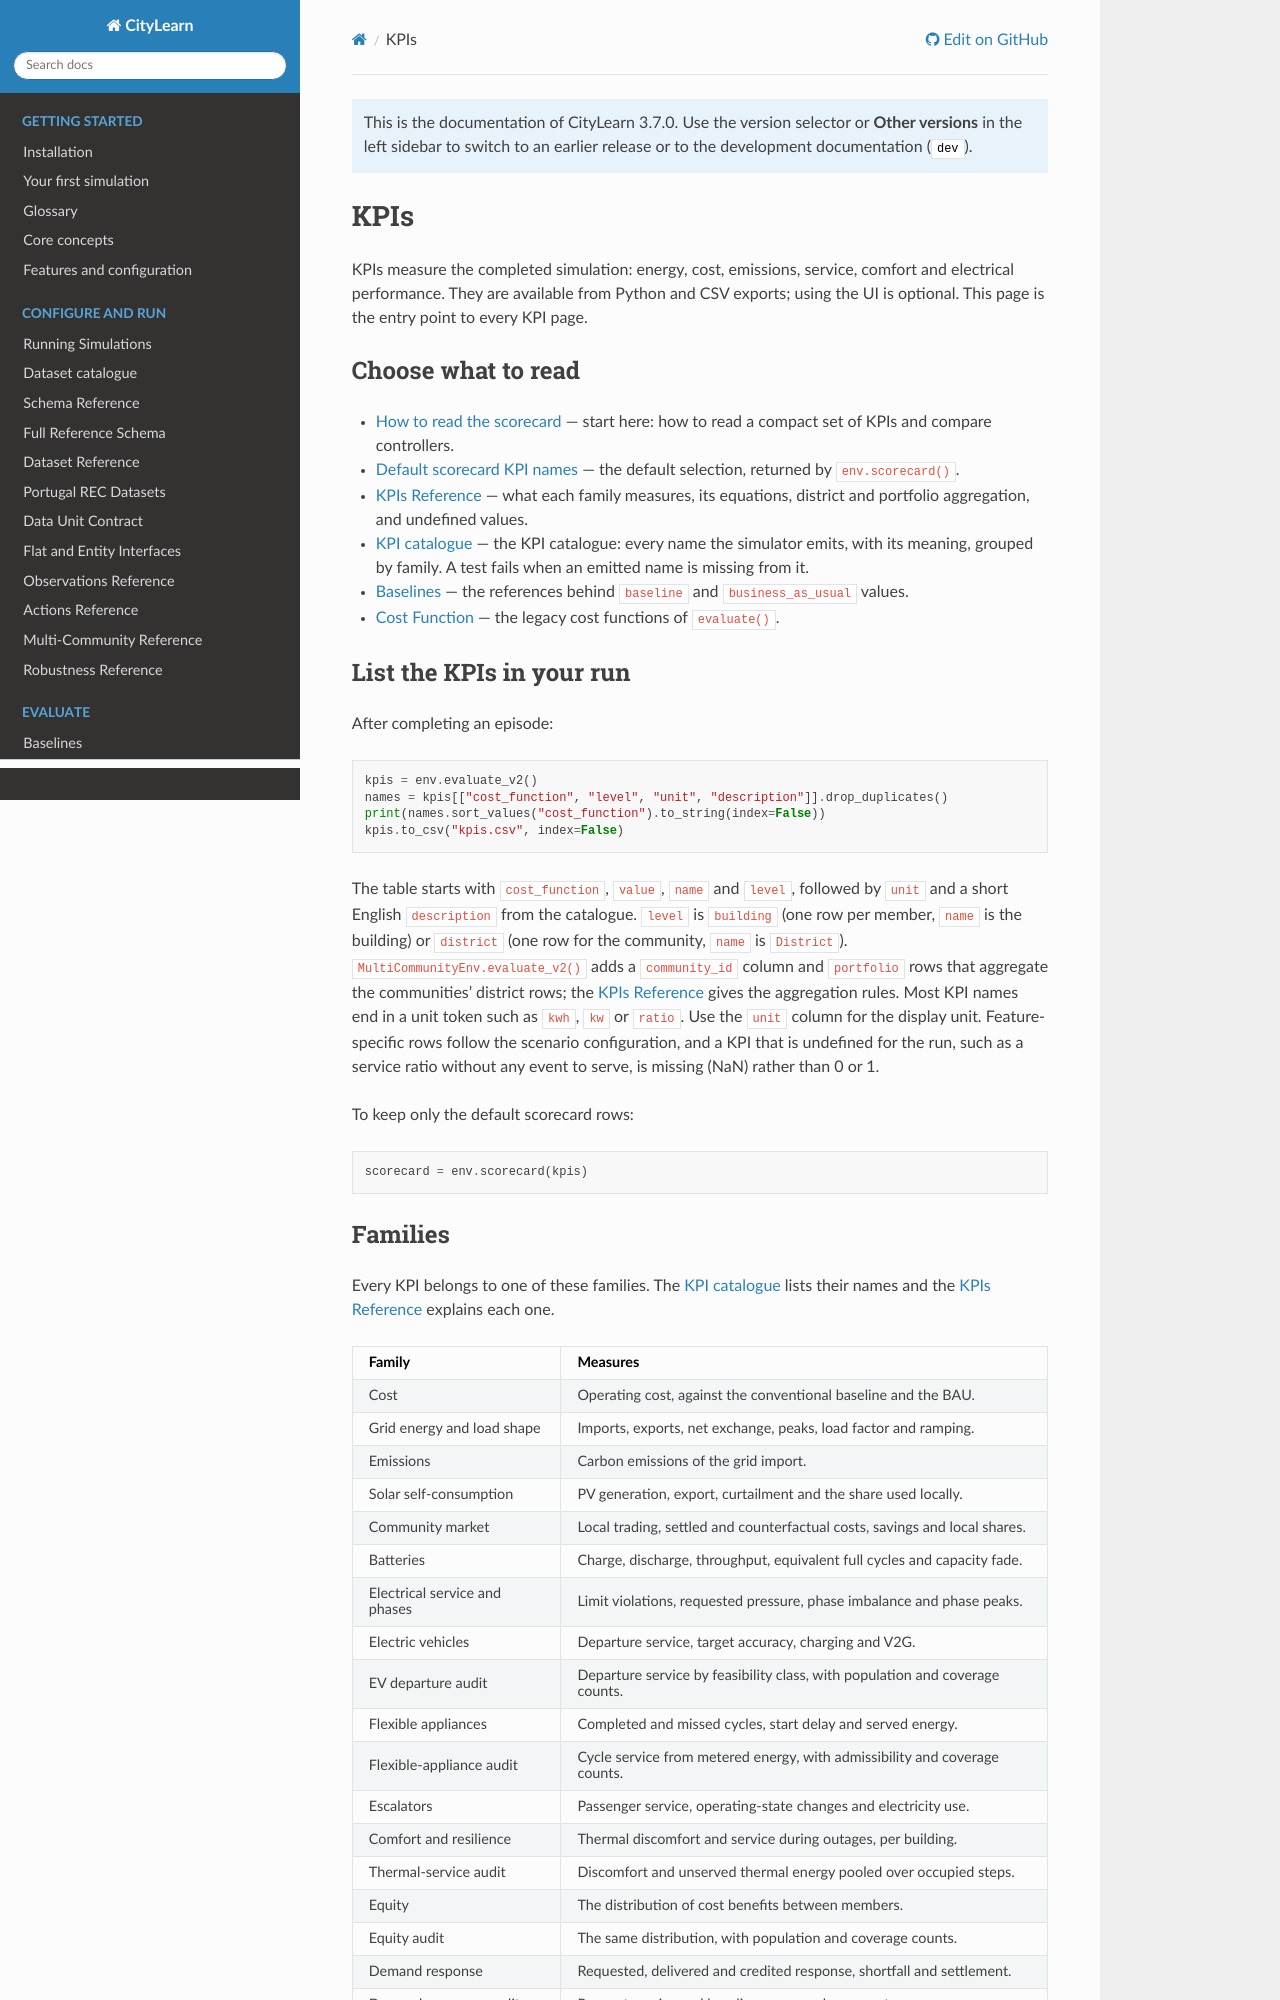

repository: citylearn-project/CityLearn · page: 3.7.0/kpis.html · generator: sphinx

====
KPIs
====

KPIs measure the completed simulation: energy, cost, emissions, service,
comfort and electrical performance. They are available from Python and CSV
exports; using the UI is optional. This page is the entry point to every KPI
page.

Choose what to read
*******************

* :doc:`guides/scorecard` — start here: how to read a compact set of KPIs and
  compare controllers.
* :doc:`guides/scorecard_kpi_names` — the default selection, returned by
  ``env.scorecard()``.
* :doc:`guides/kpis_reference` — what each family measures, its equations,
  district and portfolio aggregation, and undefined values.
* :doc:`guides/KPI_V2_TREE` — the KPI catalogue: every name the simulator emits,
  with its meaning, grouped by family. A test fails when an emitted name is
  missing from it.
* :doc:`guides/baselines` — the references behind ``baseline`` and
  ``business_as_usual`` values.
* :doc:`overview/cost_function` — the legacy cost functions of ``evaluate()``.

.. toctree::
   :hidden:
   :maxdepth: 1

   guides/scorecard
   guides/scorecard_kpi_names
   guides/kpis_reference
   guides/KPI_V2_TREE

List the KPIs in your run
*************************

After completing an episode:

.. code-block:: python

   kpis = env.evaluate_v2()
   names = kpis[["cost_function", "level", "unit", "description"]].drop_duplicates()
   print(names.sort_values("cost_function").to_string(index=False))
   kpis.to_csv("kpis.csv", index=False)

The table starts with ``cost_function``, ``value``, ``name`` and ``level``,
followed by ``unit`` and a short English ``description`` from the catalogue.
``level`` is ``building`` (one row per member, ``name`` is the building) or
``district`` (one row for the community, ``name`` is ``District``).
``MultiCommunityEnv.evaluate_v2()`` adds a ``community_id`` column and
``portfolio`` rows that aggregate the communities' district rows; the
:doc:`guides/kpis_reference` gives the aggregation rules.
Most KPI names end in a unit token such as ``kwh``, ``kw`` or ``ratio``.
Use the ``unit`` column for the display unit. Feature-specific rows follow the scenario configuration, and a
KPI that is undefined for the run, such as a service ratio without any event to
serve, is missing (NaN) rather than 0 or 1.

To keep only the default scorecard rows:

.. code-block:: python

   scorecard = env.scorecard(kpis)
